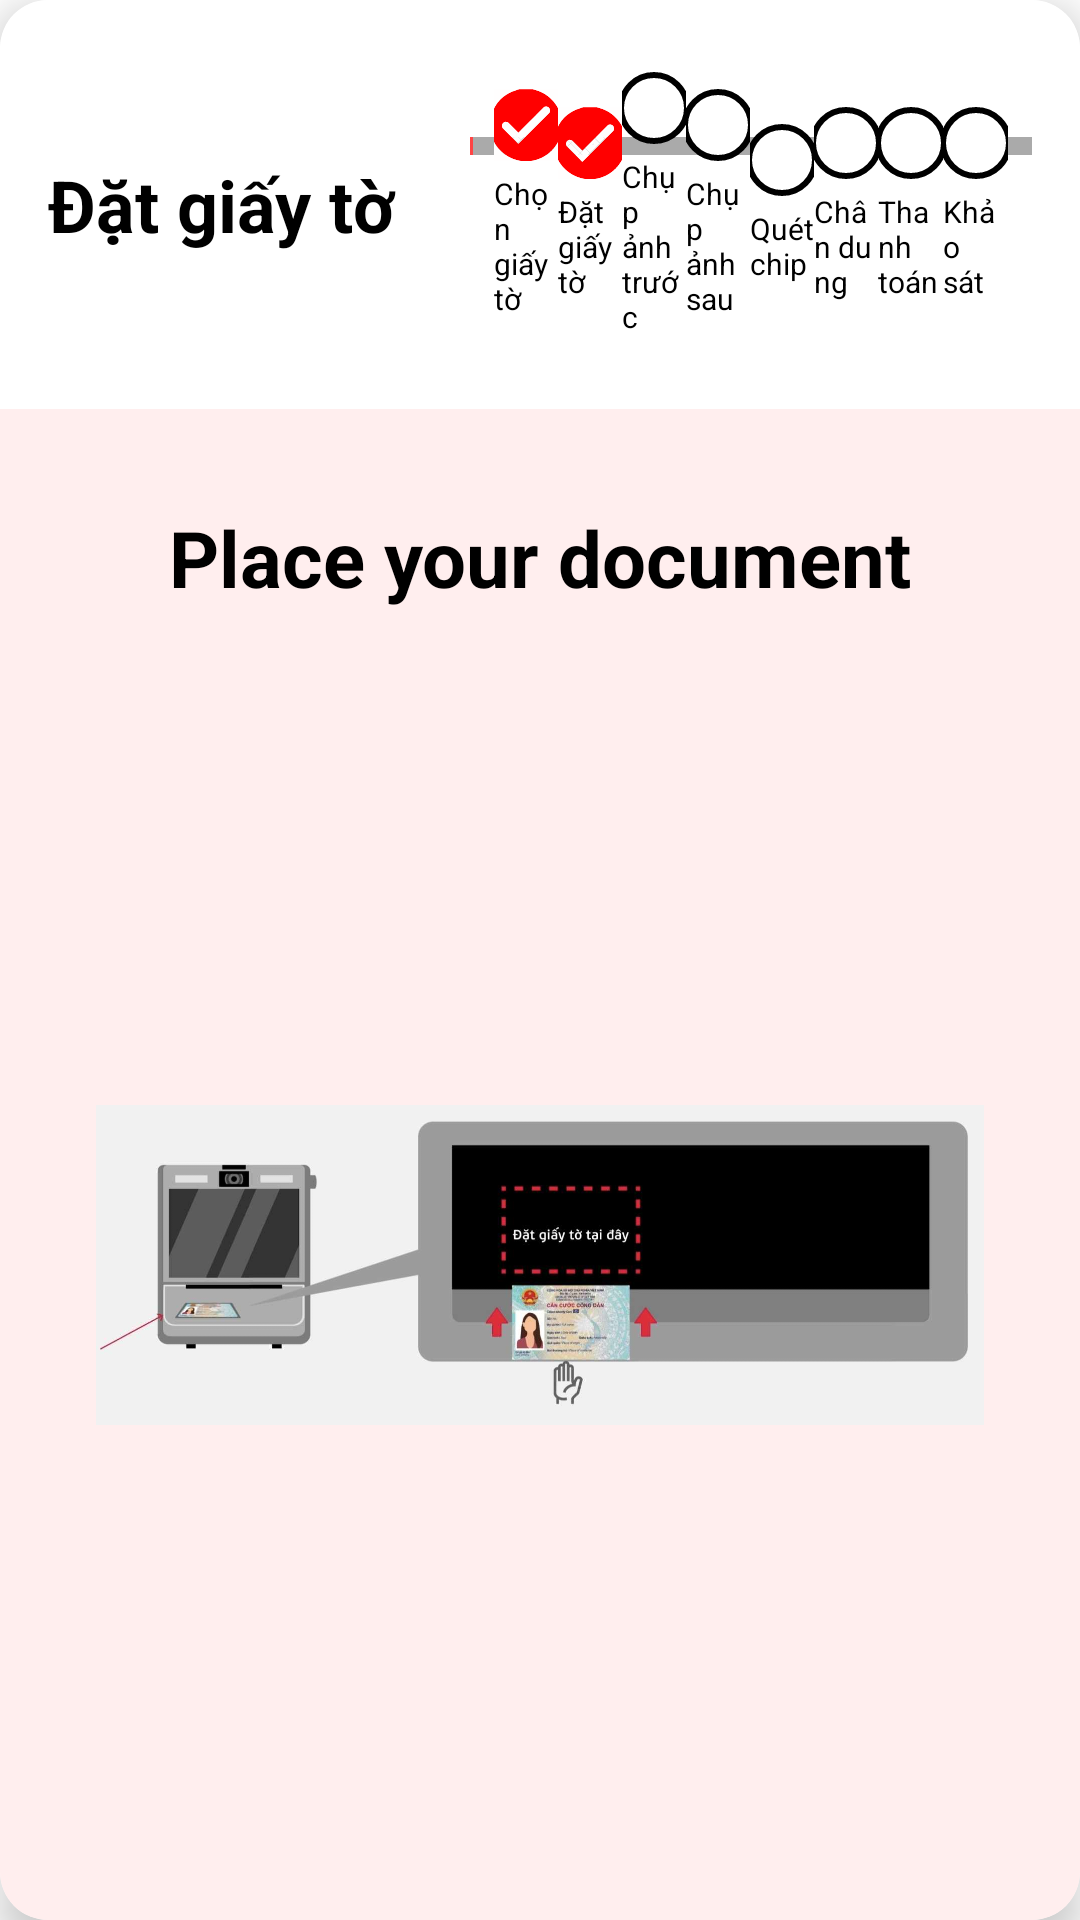

Here is an Android app screen rendered from its layout file. Give the layout XML and the strings, colors and styles it references.
<!-- AndroidManifest.xml: application theme Theme.Viettel -->
<!-- res/layout/fragment_place_document.xml -->
<?xml version="1.0" encoding="utf-8"?>
<androidx.cardview.widget.CardView
    xmlns:android="http://schemas.android.com/apk/res/android"
    xmlns:app="http://schemas.android.com/apk/res-auto"
    android:id="@+id/cardViewStep2"
    android:layout_width="match_parent"
    android:layout_height="match_parent"
    android:layout_margin="16dp"
    app:cardCornerRadius="16dp"
    app:cardElevation="8dp">

    <androidx.constraintlayout.widget.ConstraintLayout
        android:layout_width="match_parent"
        android:layout_height="match_parent">

        
        <androidx.constraintlayout.widget.ConstraintLayout
            android:id="@+id/cardHeader"
            android:layout_width="0dp"
            android:layout_height="wrap_content"
            android:background="@android:color/white"
            android:padding="16dp"
            app:layout_constraintTop_toTopOf="parent"
            app:layout_constraintStart_toStartOf="parent"
            app:layout_constraintEnd_toEndOf="parent">

            <TextView
                android:id="@+id/tvDocumentTitle"
                android:layout_width="0dp"
                android:layout_height="wrap_content"
                android:text="Đặt giấy tờ"
                android:textColor="@android:color/black"
                android:textSize="24sp"
                android:textStyle="bold"
                app:layout_constraintBottom_toBottomOf="parent"
                app:layout_constraintEnd_toStartOf="@+id/progressBarContainer"
                app:layout_constraintStart_toStartOf="parent"
                app:layout_constraintTop_toTopOf="parent"
                app:layout_constraintHorizontal_weight="1.5" />

            <View
                android:id="@+id/trackLine"
                android:layout_width="0dp"
                android:layout_height="6dp"
                android:background="@android:color/darker_gray"
                app:layout_constraintStart_toStartOf="@+id/progressBarContainer"
                app:layout_constraintEnd_toEndOf="@+id/progressBarContainer"
                app:layout_constraintTop_toTopOf="@+id/progressBarContainer"
                app:layout_constraintBottom_toBottomOf="@+id/progressBarContainer"
                app:layout_constraintVertical_bias="0.3" />

            <View
                android:id="@+id/progressLine"
                android:layout_width="1dp"
                android:layout_height="6dp"
                android:background="@android:color/holo_red_light"
                app:layout_constraintStart_toStartOf="@+id/progressBarContainer"
                app:layout_constraintTop_toTopOf="@+id/progressBarContainer"
                app:layout_constraintBottom_toBottomOf="@+id/progressBarContainer"
                app:layout_constraintVertical_bias="0.3"/>

            
            <LinearLayout
                android:id="@+id/progressBarContainer"
                android:layout_width="0dp"
                android:layout_height="wrap_content"
                android:orientation="horizontal"
                android:gravity="center_vertical"
                android:padding="8dp"
                app:layout_constraintTop_toTopOf="parent"
                app:layout_constraintBottom_toBottomOf="parent"
                app:layout_constraintEnd_toEndOf="parent"
                app:layout_constraintStart_toEndOf="@id/tvDocumentTitle"
                app:layout_constraintHorizontal_weight="2">

                
                <LinearLayout android:layout_width="0dp" android:layout_height="wrap_content"
                    android:layout_weight="1" android:orientation="vertical" android:gravity="center">
                    <ImageView android:layout_width="24dp" android:layout_height="24dp"
                        android:layout_marginBottom="4dp" android:background="@drawable/circle_redtick" />
                    <TextView android:layout_width="wrap_content" android:layout_height="wrap_content"
                        android:text="Chọn giấy tờ" android:textSize="10sp" android:textColor="@color/black" />
                </LinearLayout>

                
                <LinearLayout android:layout_width="0dp" android:layout_height="wrap_content"
                    android:layout_weight="1" android:orientation="vertical" android:gravity="center">
                    <ImageView android:layout_width="24dp" android:layout_height="24dp"
                        android:layout_marginBottom="4dp" android:background="@drawable/circle_redtick" />
                    <TextView android:layout_width="wrap_content" android:layout_height="wrap_content"
                        android:text="Đặt giấy tờ" android:textSize="10sp" android:textColor="@color/black" />
                </LinearLayout>

                
                <LinearLayout android:layout_width="0dp" android:layout_height="wrap_content"
                    android:layout_weight="1" android:orientation="vertical" android:gravity="center">
                    <ImageView android:layout_width="24dp" android:layout_height="24dp"
                        android:layout_marginBottom="4dp" android:background="@drawable/circle_border1" />
                    <TextView android:layout_width="wrap_content" android:layout_height="wrap_content"
                        android:text="Chụp ảnh trước" android:textSize="10sp" android:textColor="@color/black" />
                </LinearLayout>

                
                <LinearLayout android:layout_width="0dp" android:layout_height="wrap_content"
                    android:layout_weight="1" android:orientation="vertical" android:gravity="center">
                    <ImageView android:layout_width="24dp" android:layout_height="24dp"
                        android:layout_marginBottom="4dp" android:background="@drawable/circle_border1" />
                    <TextView android:layout_width="wrap_content" android:layout_height="wrap_content"
                        android:text="Chụp ảnh sau" android:textSize="10sp" android:textColor="@color/black" />
                </LinearLayout>

                
                <LinearLayout android:layout_width="0dp" android:layout_height="wrap_content"
                    android:layout_weight="1" android:orientation="vertical" android:gravity="center">
                    <ImageView android:layout_width="24dp" android:layout_height="24dp"
                        android:layout_marginBottom="4dp" android:background="@drawable/circle_border1" />
                    <TextView android:layout_width="wrap_content" android:layout_height="wrap_content"
                        android:text="Quét chip" android:textSize="10sp" android:textColor="@color/black" />
                </LinearLayout>

                
                <LinearLayout android:layout_width="0dp" android:layout_height="wrap_content"
                    android:layout_weight="1" android:orientation="vertical" android:gravity="center">
                    <ImageView android:layout_width="24dp" android:layout_height="24dp"
                        android:layout_marginBottom="4dp" android:background="@drawable/circle_border1" />
                    <TextView android:layout_width="wrap_content" android:layout_height="wrap_content"
                        android:text="Chân dung" android:textSize="10sp" android:textColor="@color/black" />
                </LinearLayout>

                
                <LinearLayout android:layout_width="0dp" android:layout_height="wrap_content"
                    android:layout_weight="1" android:orientation="vertical" android:gravity="center">
                    <ImageView android:layout_width="24dp" android:layout_height="24dp"
                        android:layout_marginBottom="4dp" android:background="@drawable/circle_border1" />
                    <TextView android:layout_width="wrap_content" android:layout_height="wrap_content"
                        android:text="Thanh toán" android:textSize="10sp" android:textColor="@color/black" />
                </LinearLayout>

                
                <LinearLayout android:layout_width="0dp" android:layout_height="wrap_content"
                    android:layout_weight="1" android:orientation="vertical" android:gravity="center">
                    <ImageView android:layout_width="24dp" android:layout_height="24dp"
                        android:layout_marginBottom="4dp" android:background="@drawable/circle_border1" />
                    <TextView android:layout_width="wrap_content" android:layout_height="wrap_content"
                        android:text="Khảo sát" android:textSize="10sp" android:textColor="@color/black" />
                </LinearLayout>
            </LinearLayout>
        </androidx.constraintlayout.widget.ConstraintLayout>

        
        <LinearLayout
            android:id="@+id/cardContent"
            android:layout_width="0dp"
            android:layout_height="0dp"
            android:background="#FFEEEE"
            android:orientation="vertical"
            android:padding="32dp"
            app:layout_constraintTop_toBottomOf="@id/cardHeader"
            app:layout_constraintBottom_toBottomOf="parent"
            app:layout_constraintStart_toStartOf="parent"
            app:layout_constraintEnd_toEndOf="parent">

            <TextView
                android:id="@+id/tvInstruction"
                android:layout_width="match_parent"
                android:layout_height="wrap_content"
                android:layout_marginBottom="32dp"
                android:gravity="center"
                android:textColor="@color/black"
                android:textSize="26sp"
                android:textStyle="bold"
                android:text="@string/place_document_title"
                android:lineSpacingExtra="4dp" />

            <ImageView
                android:id="@+id/imgIllustration"
                android:layout_width="match_parent"
                android:layout_height="0dp"
                android:layout_weight="1"
                android:adjustViewBounds="true"
                android:scaleType="fitCenter"
                android:contentDescription="@string/doc_placement_desc"
                android:src="@drawable/ic_cccd_placement" />
        </LinearLayout>
    </androidx.constraintlayout.widget.ConstraintLayout>
</androidx.cardview.widget.CardView>
<!-- resources referenced by this layout -->
<resources>
  <color name="black">#FF000000</color>
  <!-- drawable circle_border1 (drawable) -->
  <shape xmlns:android="http://schemas.android.com/apk/res/android"
      android:shape="oval">
  
      <solid android:color="@android:color/white"/>
      <stroke android:width="2dp" android:color="@android:color/black"/>
  </shape>
  <!-- drawable circle_redtick: vector/xml drawable (drawable, 120214 chars, omitted) -->
  <!-- drawable ic_cccd_placement: jpg bitmap (drawable, 41133 bytes) -->
  <string name="doc_placement_desc">Make sure it\'s fully visible</string>
  <string name="place_document_title">Place your document</string>
  <style name="Theme.Viettel" parent="Theme.MaterialComponents.DayNight.NoActionBar">
  
      
          <item name="colorPrimary">@color/white</item>
          <item name="colorPrimaryVariant">@color/purple_700</item>
          <item name="colorOnPrimary">@color/white</item>
          
          <item name="colorSecondary">@color/teal_200</item>
          <item name="colorSecondaryVariant">@color/teal_700</item>
          <item name="colorOnSecondary">@color/black</item>
          
          <item name="android:statusBarColor">?attr/colorPrimaryVariant</item>
  
      </style>
  <color name="white">#FFFFFFFF</color>
  <color name="purple_700">#FF3700B3</color>
  <color name="teal_200">#FF03DAC5</color>
  <color name="teal_700">#FF018786</color>
</resources>
